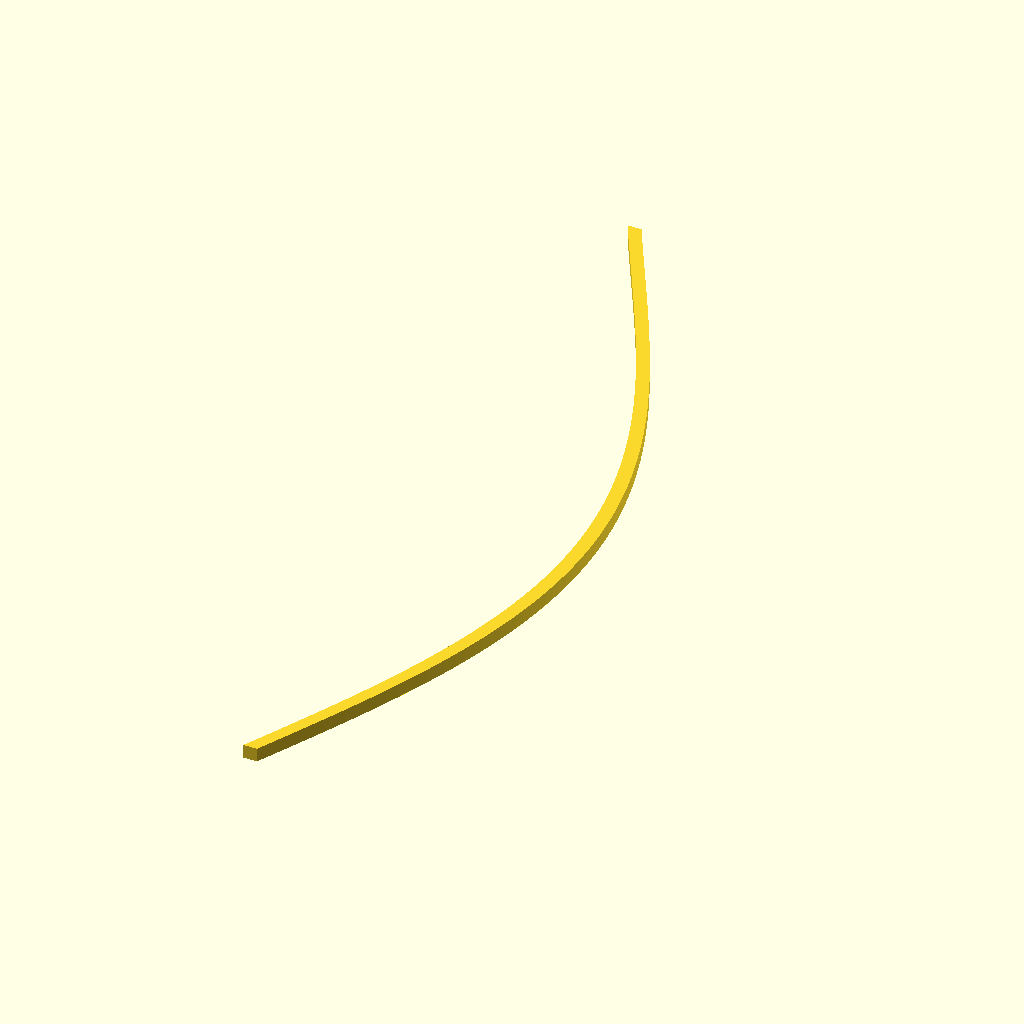
Cell 1: rendered with the file's own defaults.
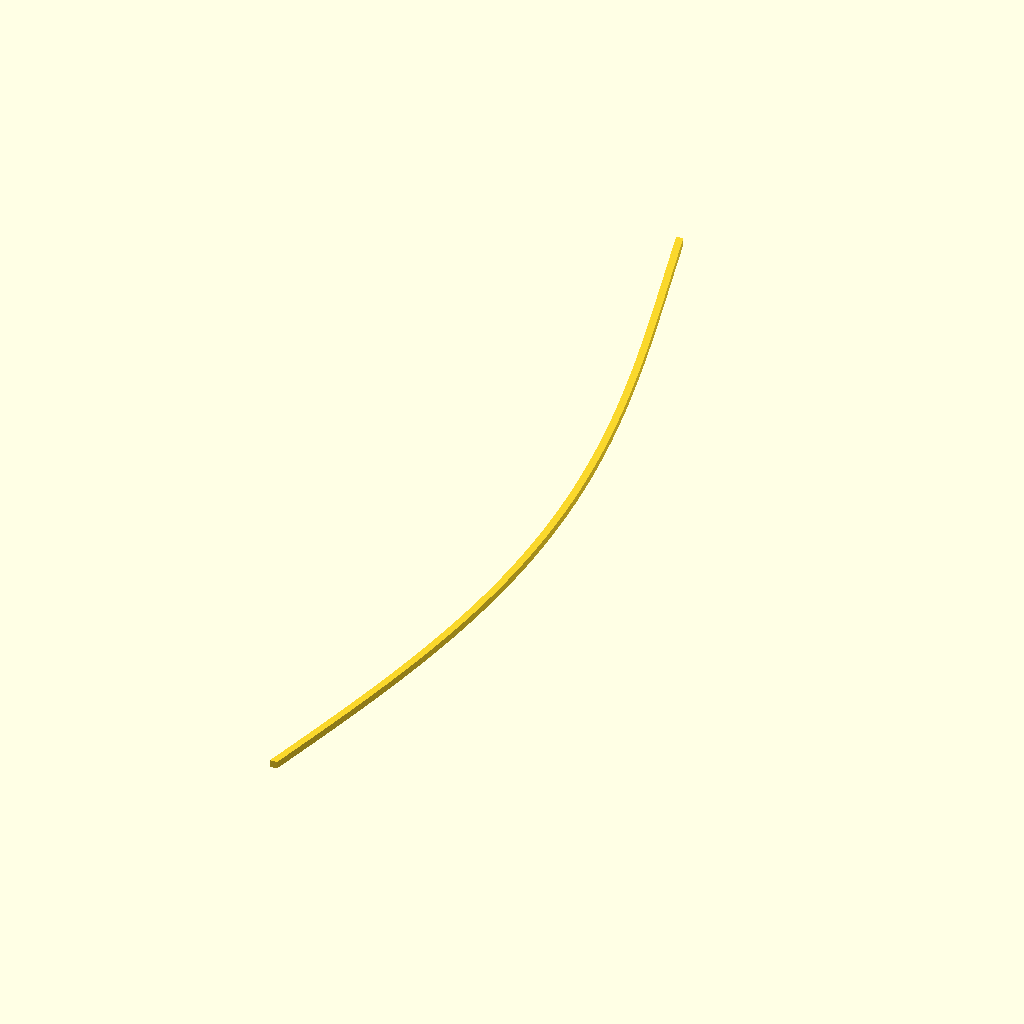
Cell 2: the same model with h = 160.
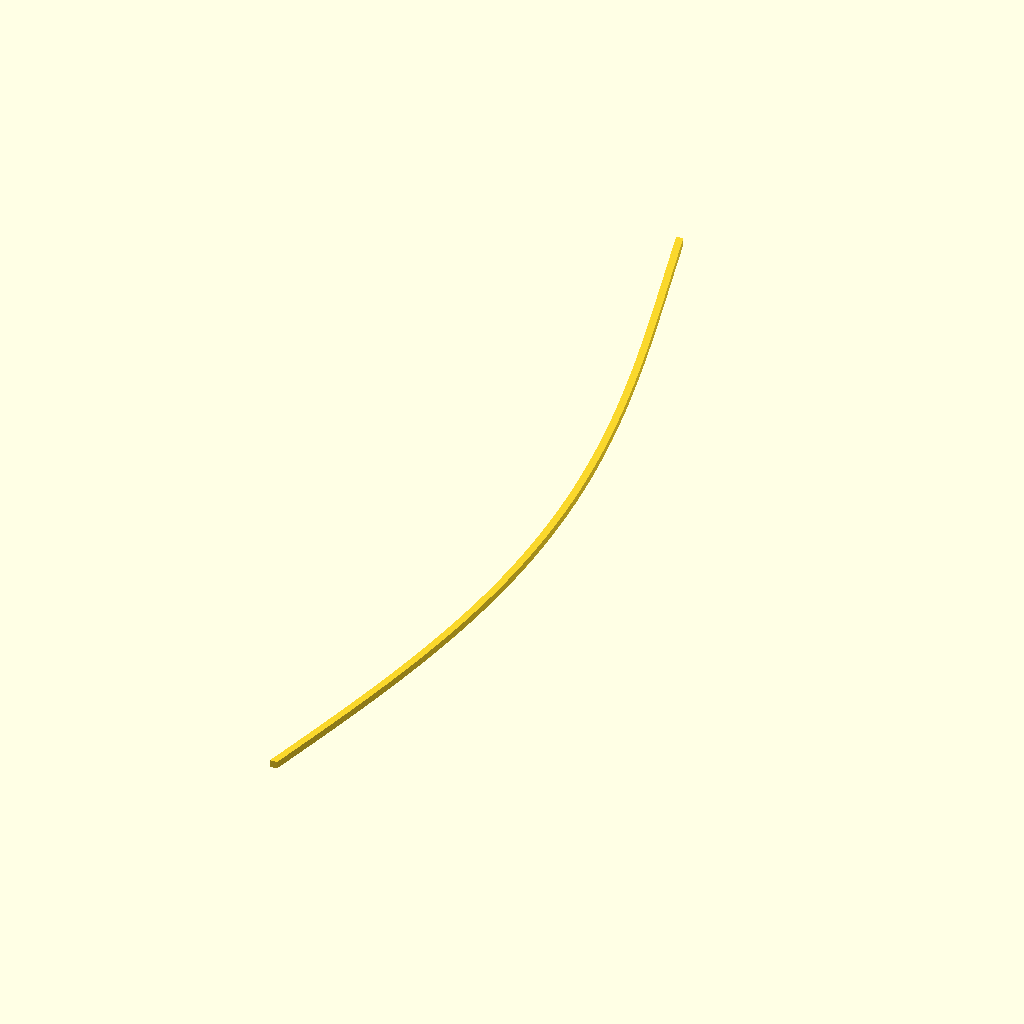
Cell 3 — scale_y set to 1.6, the other parameters unchanged.
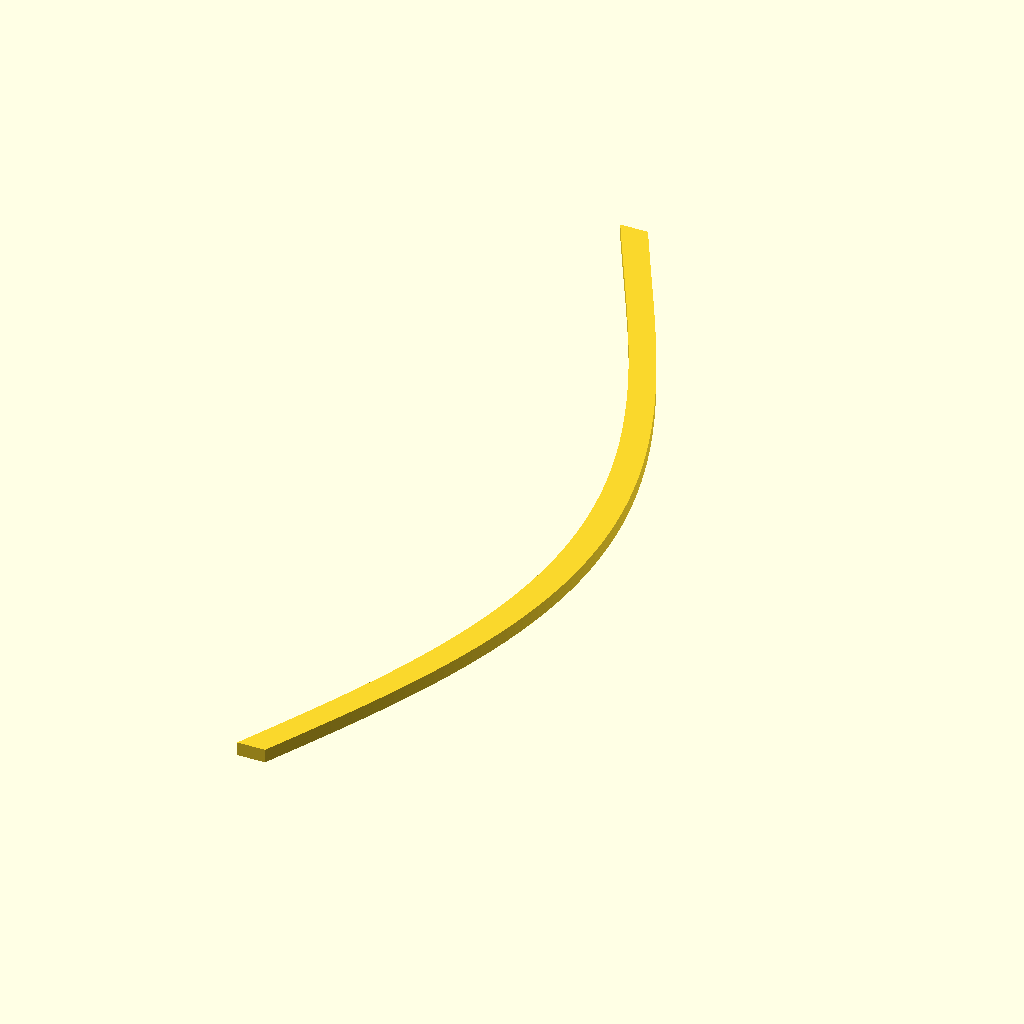
Cell 4: the same model with wall = 2.
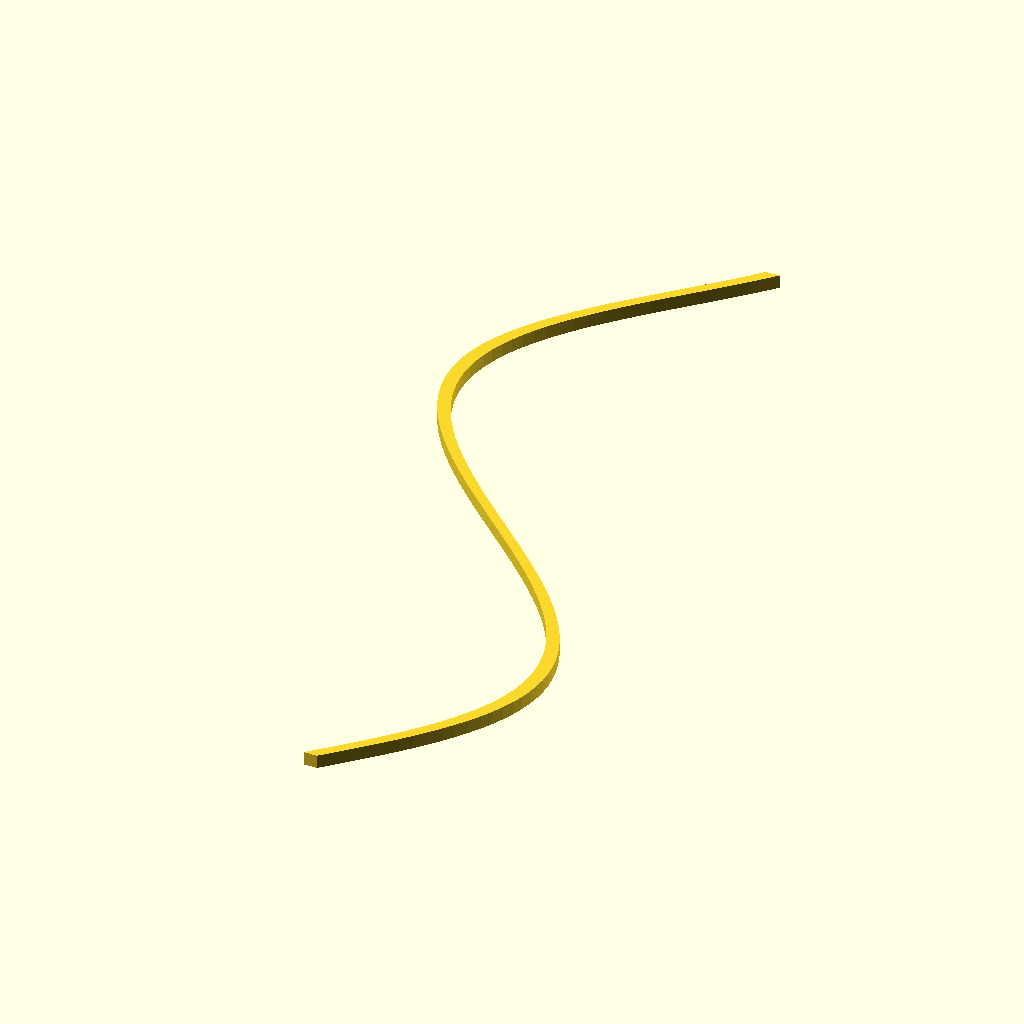
Cell 5: a_max = 386 (everything else at default).
All cells are drawn from the same view direction (rotation 55°, 0°, 25°, orthographic, colour scheme Cornfield), but the view is re-fitted for each cell, so position and scale can differ between cells as well as the parameter.
OpenSCAD source file Lamper/Skjermer/Lære/Lærelitt3.scad:
// vim:ts=4:sw=4:sts=4:et:ai:si:fdm=marker

// ---------------------- Controls ----------------------
$fa = 1;
$fs = 0.2;

h = 80;         // samples along the profile (0..h)
scale_y = 0.8;  // vertical scale (mm per sample)
wall = 1.0;     // <<-- wall thickness (mm)
a_max = 193;    // degrees of sine sweep (OpenSCAD uses degrees)

// Base radius shape: narrow bottom, wider towards the top (adjust as you like)
function r_out(x) = 20 + 10 * sin(x * a_max / h); // x in [0..h]

// Inner radius (ensure it doesn't go negative)
function r_in(x)  = max(0.1, r_out(x) - wall);

// Build point lists
outer_pts = [ for (x = [0:h])      [ r_out(x), x * scale_y ] ];
inner_pts = [ for (x = [h:-1:0])   [ r_in(x),  x * scale_y ] ]; // reversed

// 2D closed cross-section for rotate_extrude (outer up, inner down)
module lampshade_profile()
    polygon(points = concat(outer_pts, inner_pts));

// Revolve around the Z-axis. X = radius, Y = height (becomes Z after rotation).
// rotate_extrude()
    lampshade_profile();
Customizer parameters (derived from the source; name, type, default, range or options):
h: number, default 80
scale_y: number, default 0.8
wall: number, default 1
a_max: number, default 193
